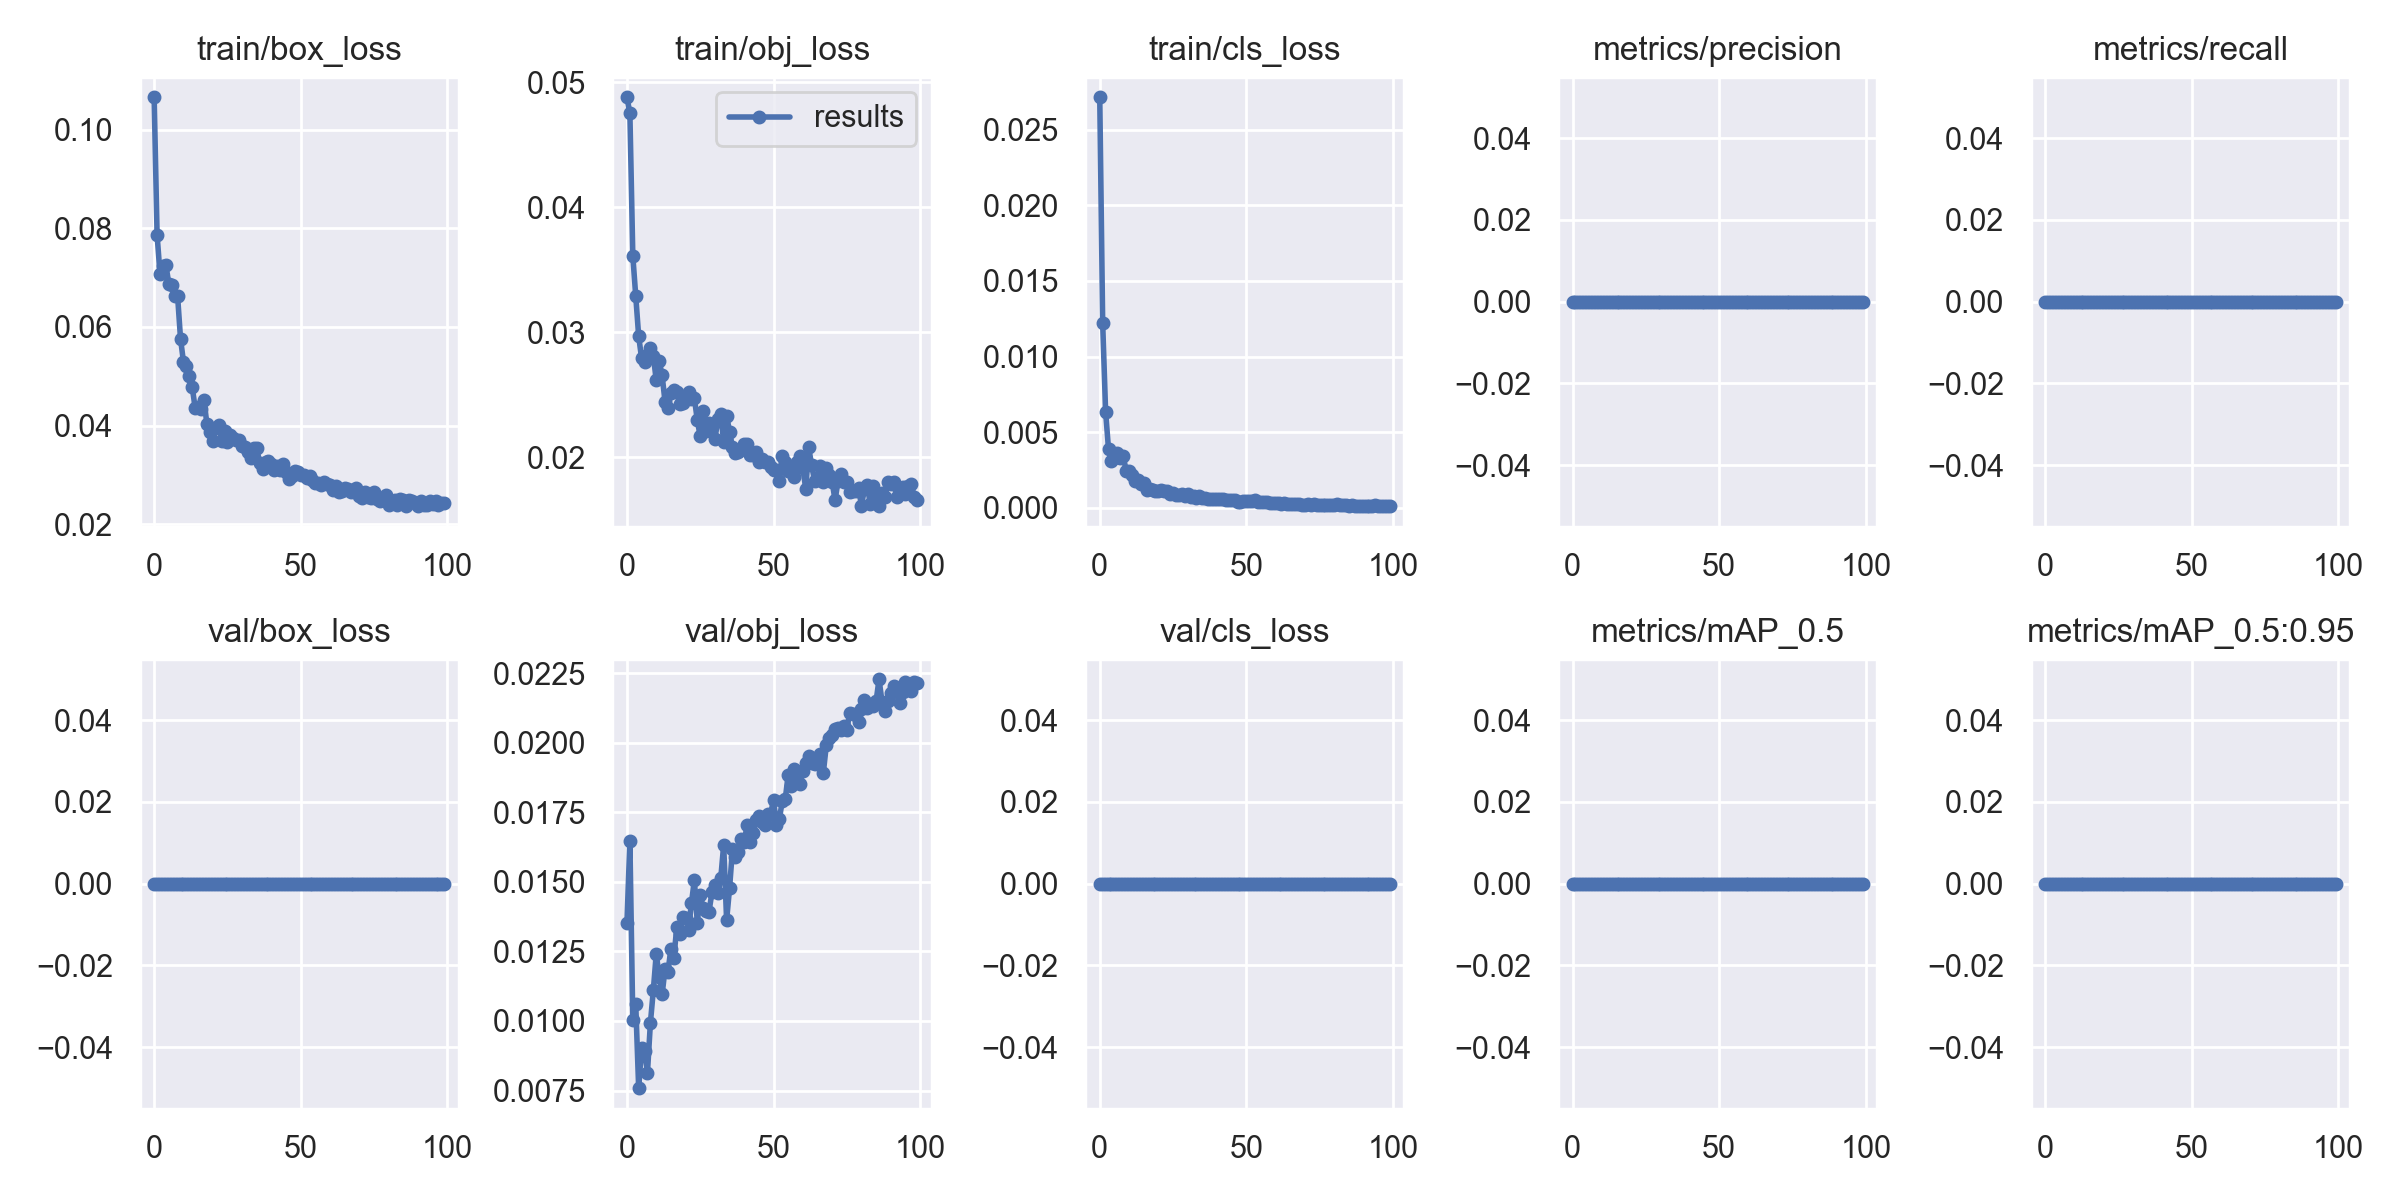

Data behind this chart, as committed beside it:
epoch, train/box_loss, train/obj_loss, train/cls_loss, metrics/precision, metrics/recall, metrics/mAP_0.5, metrics/mAP_0.5:0.95, val/box_loss, val/obj_loss, val/cls_loss, x/lr0, x/lr1, x/lr2
0, 0.1066, 0.04882, 0.02715, 0, 0, 0, 0, 0, 0.01351, 0, 0.00118, 0.00118, 0.08938
1, 0.07872, 0.04755, 0.0122, 0, 0, 0, 0, 0, 0.01647, 0, 0.00237, 0.00237, 0.07867
2, 0.07074, 0.03612, 0.006332, 0, 0, 0, 0, 0, 0.01004, 0, 0.003557, 0.003557, 0.06796
3, 0.07239, 0.03291, 0.003854, 0, 0, 0, 0, 0, 0.01059, 0, 0.00474, 0.00474, 0.05724
4, 0.07259, 0.02969, 0.003098, 0, 0, 0, 0, 0, 0.007585, 0, 0.005919, 0.005919, 0.04652
5, 0.06878, 0.02792, 0.003261, 0, 0, 0, 0, 0, 0.009027, 0, 0.00709, 0.00709, 0.03579
6, 0.06855, 0.02764, 0.003631, 0, 0, 0, 0, 0, 0.008916, 0, 0.008254, 0.008254, 0.02505
7, 0.06622, 0.02821, 0.003306, 0, 0, 0, 0, 0, 0.008148, 0, 0.009407, 0.009407, 0.01431
8, 0.06624, 0.02874, 0.003423, 0, 0, 0, 0, 0, 0.00993, 0, 0.009859, 0.009859, 0.009859
9, 0.05759, 0.02812, 0.002443, 0, 0, 0, 0, 0, 0.01111, 0, 0.009859, 0.009859, 0.009859
10, 0.05292, 0.02616, 0.002413, 0, 0, 0, 0, 0, 0.01242, 0, 0.009821, 0.009821, 0.009821
11, 0.05209, 0.02768, 0.002179, 0, 0, 0, 0, 0, 0.01159, 0, 0.00978, 0.00978, 0.00978
12, 0.05004, 0.02656, 0.001753, 0, 0, 0, 0, 0, 0.01095, 0, 0.009734, 0.009734, 0.009734
13, 0.04772, 0.02443, 0.001861, 0, 0, 0, 0, 0, 0.01188, 0, 0.009684, 0.009684, 0.009684
14, 0.04352, 0.02392, 0.001559, 0, 0, 0, 0, 0, 0.01178, 0, 0.00963, 0.00963, 0.00963
15, 0.04369, 0.02512, 0.001615, 0, 0, 0, 0, 0, 0.0126, 0, 0.009572, 0.009572, 0.009572
16, 0.04343, 0.02536, 0.001187, 0, 0, 0, 0, 0, 0.01227, 0, 0.00951, 0.00951, 0.00951
17, 0.04514, 0.0252, 0.001208, 0, 0, 0, 0, 0, 0.01337, 0, 0.009443, 0.009443, 0.009443
18, 0.04028, 0.02426, 0.001167, 0, 0, 0, 0, 0, 0.01312, 0, 0.009373, 0.009373, 0.009373
19, 0.03862, 0.02434, 0.001083, 0, 0, 0, 0, 0, 0.01375, 0, 0.0093, 0.0093, 0.0093
20, 0.03678, 0.02467, 0.001129, 0, 0, 0, 0, 0, 0.01369, 0, 0.009222, 0.009222, 0.009222
21, 0.03957, 0.02521, 0.001156, 0, 0, 0, 0, 0, 0.01325, 0, 0.009141, 0.009141, 0.009141
22, 0.0401, 0.0247, 0.001108, 0, 0, 0, 0, 0, 0.01424, 0, 0.009056, 0.009056, 0.009056
23, 0.03678, 0.02474, 0.001098, 0, 0, 0, 0, 0, 0.01507, 0, 0.008967, 0.008967, 0.008967
24, 0.03879, 0.02297, 0.0009065, 0, 0, 0, 0, 0, 0.01353, 0, 0.008875, 0.008875, 0.008875
25, 0.03675, 0.02167, 0.0009427, 0, 0, 0, 0, 0, 0.01453, 0, 0.00878, 0.00878, 0.00878
26, 0.03797, 0.02369, 0.0008504, 0, 0, 0, 0, 0, 0.01405, 0, 0.008682, 0.008682, 0.008682
27, 0.03745, 0.02211, 0.0008318, 0, 0, 0, 0, 0, 0.01394, 0, 0.00858, 0.00858, 0.00858
28, 0.03714, 0.02278, 0.000875, 0, 0, 0, 0, 0, 0.01393, 0, 0.008476, 0.008476, 0.008476
29, 0.03699, 0.02241, 0.0007699, 0, 0, 0, 0, 0, 0.01462, 0, 0.008368, 0.008368, 0.008368
30, 0.03588, 0.02144, 0.0008979, 0, 0, 0, 0, 0, 0.01489, 0, 0.008258, 0.008258, 0.008258
31, 0.03564, 0.02307, 0.0007014, 0, 0, 0, 0, 0, 0.01461, 0, 0.008145, 0.008145, 0.008145
32, 0.0346, 0.02349, 0.0007507, 0, 0, 0, 0, 0, 0.01512, 0, 0.008029, 0.008029, 0.008029
33, 0.03334, 0.0212, 0.0006699, 0, 0, 0, 0, 0, 0.01633, 0, 0.007911, 0.007911, 0.007911
34, 0.03546, 0.02334, 0.0007854, 0, 0, 0, 0, 0, 0.01362, 0, 0.007791, 0.007791, 0.007791
35, 0.03542, 0.02207, 0.0006306, 0, 0, 0, 0, 0, 0.01477, 0, 0.007668, 0.007668, 0.007668
36, 0.03233, 0.02082, 0.0006668, 0, 0, 0, 0, 0, 0.01617, 0, 0.007543, 0.007543, 0.007543
37, 0.03111, 0.02033, 0.0005561, 0, 0, 0, 0, 0, 0.01589, 0, 0.007416, 0.007416, 0.007416
38, 0.03254, 0.02042, 0.0005628, 0, 0, 0, 0, 0, 0.01608, 0, 0.007287, 0.007287, 0.007287
39, 0.0327, 0.02068, 0.0005464, 0, 0, 0, 0, 0, 0.01655, 0, 0.007157, 0.007157, 0.007157
40, 0.03227, 0.02106, 0.0005489, 0, 0, 0, 0, 0, 0.01644, 0, 0.007024, 0.007024, 0.007024
41, 0.03089, 0.02108, 0.000549, 0, 0, 0, 0, 0, 0.01704, 0, 0.006891, 0.006891, 0.006891
42, 0.03169, 0.02015, 0.0005942, 0, 0, 0, 0, 0, 0.01643, 0, 0.006756, 0.006756, 0.006756
43, 0.03091, 0.0202, 0.0005125, 0, 0, 0, 0, 0, 0.01674, 0, 0.006619, 0.006619, 0.006619
44, 0.03218, 0.02045, 0.0005101, 0, 0, 0, 0, 0, 0.01723, 0, 0.006482, 0.006482, 0.006482
45, 0.03049, 0.01967, 0.0005368, 0, 0, 0, 0, 0, 0.01736, 0, 0.006343, 0.006343, 0.006343
46, 0.02913, 0.01986, 0.0005251, 0, 0, 0, 0, 0, 0.01713, 0, 0.006204, 0.006204, 0.006204
47, 0.0297, 0.01965, 0.0003939, 0, 0, 0, 0, 0, 0.01702, 0, 0.006064, 0.006064, 0.006064
48, 0.03085, 0.01965, 0.0003635, 0, 0, 0, 0, 0, 0.01745, 0, 0.005923, 0.005923, 0.005923
49, 0.03061, 0.01925, 0.0004278, 0, 0, 0, 0, 0, 0.01743, 0, 0.005783, 0.005783, 0.005783
50, 0.02993, 0.01897, 0.0004378, 0, 0, 0, 0, 0, 0.01795, 0, 0.005641, 0.005641, 0.005641
51, 0.02989, 0.01898, 0.0004558, 0, 0, 0, 0, 0, 0.01704, 0, 0.0055, 0.0055, 0.0055
52, 0.02934, 0.01807, 0.0004236, 0, 0, 0, 0, 0, 0.01727, 0, 0.005359, 0.005359, 0.005359
53, 0.02968, 0.02014, 0.0005283, 0, 0, 0, 0, 0, 0.01791, 0, 0.005217, 0.005217, 0.005217
54, 0.02896, 0.01964, 0.0004017, 0, 0, 0, 0, 0, 0.01796, 0, 0.005077, 0.005077, 0.005077
55, 0.02842, 0.01892, 0.0003884, 0, 0, 0, 0, 0, 0.01885, 0, 0.004936, 0.004936, 0.004936
56, 0.02833, 0.01926, 0.0003506, 0, 0, 0, 0, 0, 0.01845, 0, 0.004796, 0.004796, 0.004796
57, 0.02785, 0.0184, 0.0003544, 0, 0, 0, 0, 0, 0.01905, 0, 0.004657, 0.004657, 0.004657
58, 0.02846, 0.01967, 0.0003308, 0, 0, 0, 0, 0, 0.01861, 0, 0.004518, 0.004518, 0.004518
59, 0.02811, 0.02008, 0.0002924, 0, 0, 0, 0, 0, 0.0185, 0, 0.004381, 0.004381, 0.004381
... 40 more rows
